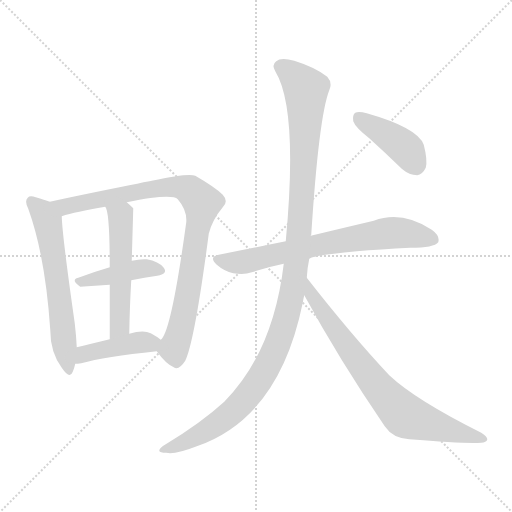
t = 0.00 s
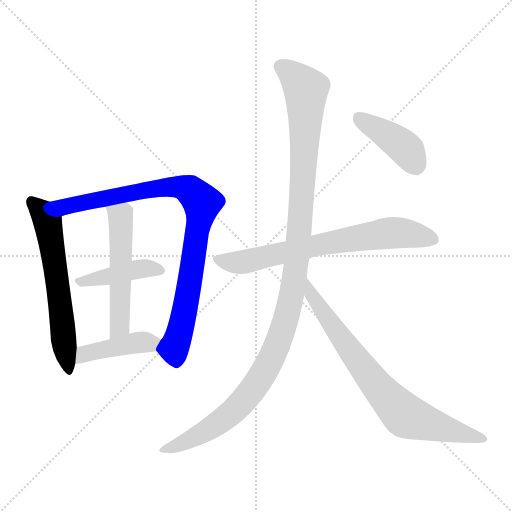
t = 1.53 s
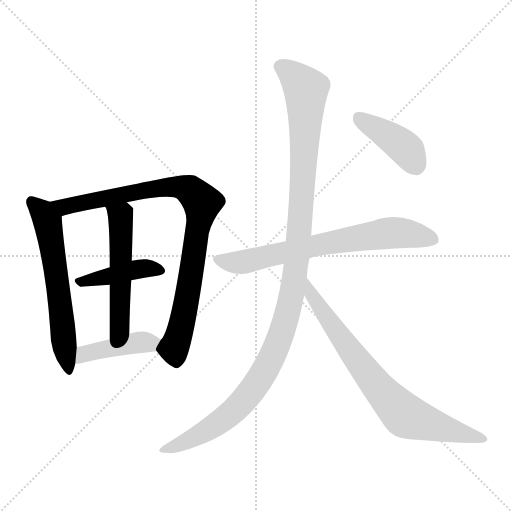
t = 3.06 s
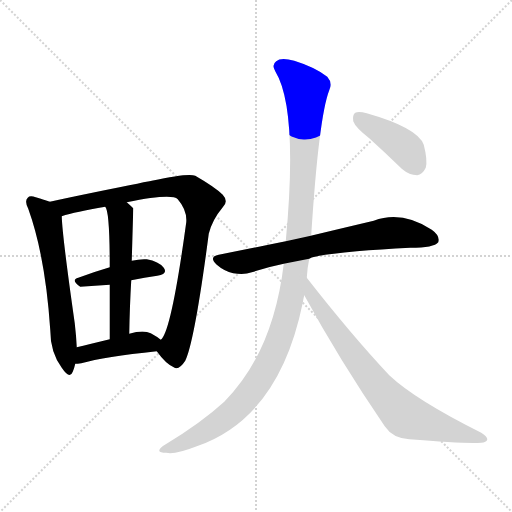
t = 4.59 s
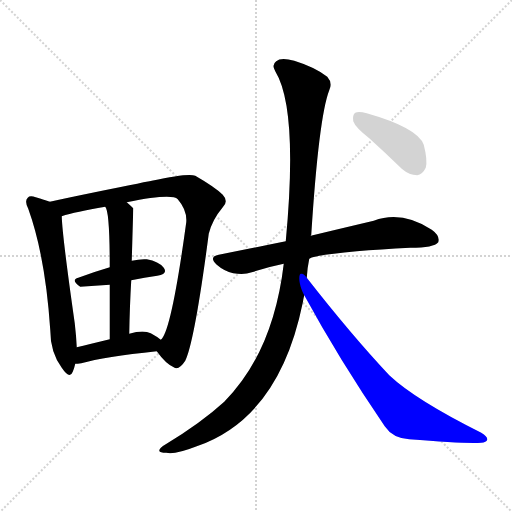
t = 6.12 s
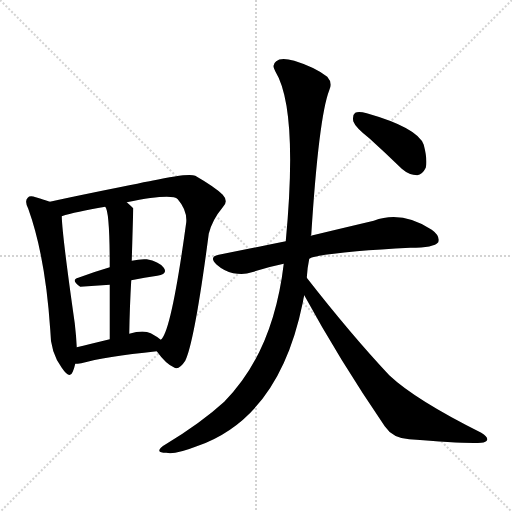
t = 7.65 s

The animated SVG that drew these frames (rendered in a browser with its animation timeline set to each time). Animation: 9 CSS @keyframes rules; one cycle of 7.65 s.

<svg version="1.1" viewBox="0 0 1024 1024" xmlns="http://www.w3.org/2000/svg">
  <g stroke="lightgray" stroke-dasharray="1,1" stroke-width="1" transform="scale(4, 4)">
    <line x1="0" y1="0" x2="256" y2="256"></line>
    <line x1="256" y1="0" x2="0" y2="256"></line>
    <line x1="128" y1="0" x2="128" y2="256"></line>
    <line x1="0" y1="128" x2="256" y2="128"></line>
  </g>
<g transform="scale(1, -1) translate(0, -900)">
   <style type="text/css">
    @keyframes keyframes0 {
      from {
       stroke: blue;
       stroke-dashoffset: 605;
       stroke-width: 128;
       }
       66% {
       animation-timing-function: step-end;
       stroke: blue;
       stroke-dashoffset: 0;
       stroke-width: 128;
       }
       to {
       stroke: black;
       stroke-width: 1024;
       }
       }
       #make-me-a-hanzi-animation-0 {
         animation: keyframes0 0.742350s both;
         animation-delay: 0.000000s;
         animation-timing-function: linear;
       }
    @keyframes keyframes1 {
      from {
       stroke: blue;
       stroke-dashoffset: 889;
       stroke-width: 128;
       }
       74% {
       animation-timing-function: step-end;
       stroke: blue;
       stroke-dashoffset: 0;
       stroke-width: 128;
       }
       to {
       stroke: black;
       stroke-width: 1024;
       }
       }
       #make-me-a-hanzi-animation-1 {
         animation: keyframes1 0.973470s both;
         animation-delay: 0.742350s;
         animation-timing-function: linear;
       }
    @keyframes keyframes2 {
      from {
       stroke: blue;
       stroke-dashoffset: 419;
       stroke-width: 128;
       }
       58% {
       animation-timing-function: step-end;
       stroke: blue;
       stroke-dashoffset: 0;
       stroke-width: 128;
       }
       to {
       stroke: black;
       stroke-width: 1024;
       }
       }
       #make-me-a-hanzi-animation-2 {
         animation: keyframes2 0.590983s both;
         animation-delay: 1.715820s;
         animation-timing-function: linear;
       }
    @keyframes keyframes3 {
      from {
       stroke: blue;
       stroke-dashoffset: 531;
       stroke-width: 128;
       }
       63% {
       animation-timing-function: step-end;
       stroke: blue;
       stroke-dashoffset: 0;
       stroke-width: 128;
       }
       to {
       stroke: black;
       stroke-width: 1024;
       }
       }
       #make-me-a-hanzi-animation-3 {
         animation: keyframes3 0.682129s both;
         animation-delay: 2.306803s;
         animation-timing-function: linear;
       }
    @keyframes keyframes4 {
      from {
       stroke: blue;
       stroke-dashoffset: 422;
       stroke-width: 128;
       }
       58% {
       animation-timing-function: step-end;
       stroke: blue;
       stroke-dashoffset: 0;
       stroke-width: 128;
       }
       to {
       stroke: black;
       stroke-width: 1024;
       }
       }
       #make-me-a-hanzi-animation-4 {
         animation: keyframes4 0.593424s both;
         animation-delay: 2.988932s;
         animation-timing-function: linear;
       }
    @keyframes keyframes5 {
      from {
       stroke: blue;
       stroke-dashoffset: 696;
       stroke-width: 128;
       }
       69% {
       animation-timing-function: step-end;
       stroke: blue;
       stroke-dashoffset: 0;
       stroke-width: 128;
       }
       to {
       stroke: black;
       stroke-width: 1024;
       }
       }
       #make-me-a-hanzi-animation-5 {
         animation: keyframes5 0.816406s both;
         animation-delay: 3.582357s;
         animation-timing-function: linear;
       }
    @keyframes keyframes6 {
      from {
       stroke: blue;
       stroke-dashoffset: 1163;
       stroke-width: 128;
       }
       79% {
       animation-timing-function: step-end;
       stroke: blue;
       stroke-dashoffset: 0;
       stroke-width: 128;
       }
       to {
       stroke: black;
       stroke-width: 1024;
       }
       }
       #make-me-a-hanzi-animation-6 {
         animation: keyframes6 1.196452s both;
         animation-delay: 4.398763s;
         animation-timing-function: linear;
       }
    @keyframes keyframes7 {
      from {
       stroke: blue;
       stroke-dashoffset: 742;
       stroke-width: 128;
       }
       71% {
       animation-timing-function: step-end;
       stroke: blue;
       stroke-dashoffset: 0;
       stroke-width: 128;
       }
       to {
       stroke: black;
       stroke-width: 1024;
       }
       }
       #make-me-a-hanzi-animation-7 {
         animation: keyframes7 0.853841s both;
         animation-delay: 5.595215s;
         animation-timing-function: linear;
       }
    @keyframes keyframes8 {
      from {
       stroke: blue;
       stroke-dashoffset: 411;
       stroke-width: 128;
       }
       57% {
       animation-timing-function: step-end;
       stroke: blue;
       stroke-dashoffset: 0;
       stroke-width: 128;
       }
       to {
       stroke: black;
       stroke-width: 1024;
       }
       }
       #make-me-a-hanzi-animation-8 {
         animation: keyframes8 0.584473s both;
         animation-delay: 6.449056s;
         animation-timing-function: linear;
       }
</style>
<path d="M 99.5 496.5 Q 89.5 500.5 71.5 505.5 Q 59.5 509.5 55.5 504.5 Q 48.5 498.5 56.5 482.5 Q 90.5 388.5 100.5 240.5 Q 100.5 195.5 123.5 164.5 Q 139.5 140.5 145.5 156.5 Q 148.5 163.5 150.5 172.5 L 153.5 205.5 Q 152.5 227.5 149.5 253.5 Q 124.5 428.5 123.5 467.5 C 122.5 488.5 122.5 488.5 99.5 496.5 Z" fill="lightgray"></path> 
<path d="M 313.5 197.5 Q 331.5 172.5 347.5 165.5 Q 357.5 158.5 370.5 178.5 Q 389.5 218.5 417.5 432.5 Q 424.5 460.5 445.5 485.5 Q 457.5 497.5 445.5 510.5 Q 430.5 525.5 390.5 548.5 Q 377.5 554.5 303.5 538.5 Q 302.5 538.5 189.5 515.5 Q 140.5 505.5 99.5 496.5 C 70.5 490.5 94.5 459.5 123.5 467.5 Q 150.5 476.5 210.5 486.5 L 253.5 495.5 Q 343.5 513.5 355.5 501.5 Q 374.5 479.5 372.5 455.5 Q 342.5 235.5 321.5 220.5 C 310.5 201.5 310.5 201.5 313.5 197.5 Z" fill="lightgray"></path> 
<path d="M 262.5 339.5 Q 289.5 345.5 314.5 348.5 Q 336.5 352.5 327.5 364.5 Q 317.5 377.5 293.5 381.5 Q 280.5 382.5 263.5 378.5 L 219.5 365.5 Q 185.5 355.5 156.5 344.5 Q 140.5 340.5 160.5 326.5 L 219.5 330.5 L 262.5 339.5 Z" fill="lightgray"></path> 
<path d="M 258.5 232.5 Q 259.5 289.5 262.5 339.5 L 263.5 378.5 Q 266.5 481.5 266.5 483.5 Q 260.5 489.5 253.5 495.5 C 231.5 515.5 199.5 514.5 210.5 486.5 Q 219.5 477.5 219.5 365.5 L 219.5 330.5 Q 219.5 285.5 219.5 221.5 C 219.5 191.5 257.5 202.5 258.5 232.5 Z" fill="lightgray"></path> 
<path d="M 150.5 172.5 Q 154.5 172.5 162.5 173.5 Q 208.5 186.5 313.5 197.5 C 343.5 200.5 345.5 202.5 321.5 220.5 Q 314.5 226.5 301.5 233.5 Q 286.5 240.5 258.5 232.5 L 219.5 221.5 Q 182.5 212.5 153.5 205.5 C 124.5 198.5 120.5 170.5 150.5 172.5 Z" fill="lightgray"></path> 
<path d="M 618.5 382.5 Q 627.5 389.5 713.5 397.5 Q 759.5 401.5 820.5 404.5 Q 868.5 404.5 876.5 415.5 Q 880.5 428.5 863.5 440.5 Q 803.5 479.5 747.5 458.5 Q 696.5 446.5 621.5 428.5 L 571.5 417.5 Q 507.5 404.5 437.5 390.5 Q 416.5 386.5 433.5 370.5 Q 448.5 357.5 466.5 353.5 Q 488.5 349.5 503.5 355.5 Q 533.5 365.5 567.5 372.5 L 618.5 382.5 Z" fill="lightgray"></path> 
<path d="M 613.5 344.5 Q 614.5 363.5 618.5 382.5 L 621.5 428.5 Q 621.5 429.5 622.5 430.5 Q 637.5 665.5 658.5 719.5 Q 665.5 734.5 654.5 746.5 Q 630.5 765.5 588.5 778.5 Q 561.5 785.5 552.5 777.5 Q 542.5 770.5 550.5 757.5 Q 596.5 682.5 571.5 417.5 L 567.5 372.5 Q 546.5 195.5 448.5 96.5 Q 402.5 54.5 331.5 11.5 Q 318.5 4.5 318.5 -1.5 Q 319.5 -5.5 332.5 -5.5 Q 350.5 -9.5 393.5 7.5 Q 558.5 64.5 605.5 294.5 Q 606.5 301.5 608.5 309.5 L 613.5 344.5 Z" fill="lightgray"></path> 
<path d="M 608.5 309.5 Q 677.5 182.5 769.5 47.5 Q 785.5 23.5 818.5 21.5 Q 927.5 12.5 962.5 14.5 Q 972.5 15.5 974.5 20.5 Q 975.5 26.5 962.5 34.5 Q 830.5 100.5 778.5 149.5 Q 702.5 230.5 613.5 344.5 C 594.5 368.5 594.5 335.5 608.5 309.5 Z" fill="lightgray"></path> 
<path d="M 738.5 623.5 Q 769.5 595.5 803.5 562.5 Q 818.5 549.5 834.5 549.5 Q 844.5 550.5 851.5 564.5 Q 855.5 579.5 847.5 610.5 Q 835.5 644.5 733.5 673.5 Q 717.5 677.5 710.5 674.5 Q 704.5 670.5 706.5 657.5 Q 710.5 645.5 738.5 623.5 Z" fill="lightgray"></path> 
      <clipPath id="make-me-a-hanzi-clip-0">
      <path d="M 99.5 496.5 Q 89.5 500.5 71.5 505.5 Q 59.5 509.5 55.5 504.5 Q 48.5 498.5 56.5 482.5 Q 90.5 388.5 100.5 240.5 Q 100.5 195.5 123.5 164.5 Q 139.5 140.5 145.5 156.5 Q 148.5 163.5 150.5 172.5 L 153.5 205.5 Q 152.5 227.5 149.5 253.5 Q 124.5 428.5 123.5 467.5 C 122.5 488.5 122.5 488.5 99.5 496.5 Z" fill="lightgray"></path>
      </clipPath>
      <path clip-path="url(#make-me-a-hanzi-clip-0)" d="M 62.5 496.5 L 85.5 475.5 L 95.5 455.5 L 135.5 162.5 " fill="none" id="make-me-a-hanzi-animation-0" stroke-dasharray="477 954" stroke-linecap="round"></path>

      <clipPath id="make-me-a-hanzi-clip-1">
      <path d="M 313.5 197.5 Q 331.5 172.5 347.5 165.5 Q 357.5 158.5 370.5 178.5 Q 389.5 218.5 417.5 432.5 Q 424.5 460.5 445.5 485.5 Q 457.5 497.5 445.5 510.5 Q 430.5 525.5 390.5 548.5 Q 377.5 554.5 303.5 538.5 Q 302.5 538.5 189.5 515.5 Q 140.5 505.5 99.5 496.5 C 70.5 490.5 94.5 459.5 123.5 467.5 Q 150.5 476.5 210.5 486.5 L 253.5 495.5 Q 343.5 513.5 355.5 501.5 Q 374.5 479.5 372.5 455.5 Q 342.5 235.5 321.5 220.5 C 310.5 201.5 310.5 201.5 313.5 197.5 Z" fill="lightgray"></path>
      </clipPath>
      <path clip-path="url(#make-me-a-hanzi-clip-1)" d="M 107.5 494.5 L 129.5 486.5 L 318.5 525.5 L 357.5 526.5 L 379.5 520.5 L 404.5 494.5 L 370.5 281.5 L 347.5 203.5 L 353.5 182.5 " fill="none" id="make-me-a-hanzi-animation-1" stroke-dasharray="761 1522" stroke-linecap="round"></path>

      <clipPath id="make-me-a-hanzi-clip-2">
      <path d="M 262.5 339.5 Q 289.5 345.5 314.5 348.5 Q 336.5 352.5 327.5 364.5 Q 317.5 377.5 293.5 381.5 Q 280.5 382.5 263.5 378.5 L 219.5 365.5 Q 185.5 355.5 156.5 344.5 Q 140.5 340.5 160.5 326.5 L 219.5 330.5 L 262.5 339.5 Z" fill="lightgray"></path>
      </clipPath>
      <path clip-path="url(#make-me-a-hanzi-clip-2)" d="M 158.5 335.5 L 274.5 362.5 L 318.5 358.5 " fill="none" id="make-me-a-hanzi-animation-2" stroke-dasharray="291 582" stroke-linecap="round"></path>

      <clipPath id="make-me-a-hanzi-clip-3">
      <path d="M 258.5 232.5 Q 259.5 289.5 262.5 339.5 L 263.5 378.5 Q 266.5 481.5 266.5 483.5 Q 260.5 489.5 253.5 495.5 C 231.5 515.5 199.5 514.5 210.5 486.5 Q 219.5 477.5 219.5 365.5 L 219.5 330.5 Q 219.5 285.5 219.5 221.5 C 219.5 191.5 257.5 202.5 258.5 232.5 Z" fill="lightgray"></path>
      </clipPath>
      <path clip-path="url(#make-me-a-hanzi-clip-3)" d="M 217.5 487.5 L 241.5 467.5 L 243.5 418.5 L 240.5 257.5 L 235.5 240.5 L 223.5 230.5 " fill="none" id="make-me-a-hanzi-animation-3" stroke-dasharray="403 806" stroke-linecap="round"></path>

      <clipPath id="make-me-a-hanzi-clip-4">
      <path d="M 150.5 172.5 Q 154.5 172.5 162.5 173.5 Q 208.5 186.5 313.5 197.5 C 343.5 200.5 345.5 202.5 321.5 220.5 Q 314.5 226.5 301.5 233.5 Q 286.5 240.5 258.5 232.5 L 219.5 221.5 Q 182.5 212.5 153.5 205.5 C 124.5 198.5 120.5 170.5 150.5 172.5 Z" fill="lightgray"></path>
      </clipPath>
      <path clip-path="url(#make-me-a-hanzi-clip-4)" d="M 156.5 177.5 L 168.5 192.5 L 271.5 214.5 L 312.5 217.5 " fill="none" id="make-me-a-hanzi-animation-4" stroke-dasharray="294 588" stroke-linecap="round"></path>

      <clipPath id="make-me-a-hanzi-clip-5">
      <path d="M 618.5 382.5 Q 627.5 389.5 713.5 397.5 Q 759.5 401.5 820.5 404.5 Q 868.5 404.5 876.5 415.5 Q 880.5 428.5 863.5 440.5 Q 803.5 479.5 747.5 458.5 Q 696.5 446.5 621.5 428.5 L 571.5 417.5 Q 507.5 404.5 437.5 390.5 Q 416.5 386.5 433.5 370.5 Q 448.5 357.5 466.5 353.5 Q 488.5 349.5 503.5 355.5 Q 533.5 365.5 567.5 372.5 L 618.5 382.5 Z" fill="lightgray"></path>
      </clipPath>
      <path clip-path="url(#make-me-a-hanzi-clip-5)" d="M 435.5 380.5 L 485.5 375.5 L 634.5 410.5 L 773.5 433.5 L 805.5 434.5 L 867.5 421.5 " fill="none" id="make-me-a-hanzi-animation-5" stroke-dasharray="568 1136" stroke-linecap="round"></path>

      <clipPath id="make-me-a-hanzi-clip-6">
      <path d="M 613.5 344.5 Q 614.5 363.5 618.5 382.5 L 621.5 428.5 Q 621.5 429.5 622.5 430.5 Q 637.5 665.5 658.5 719.5 Q 665.5 734.5 654.5 746.5 Q 630.5 765.5 588.5 778.5 Q 561.5 785.5 552.5 777.5 Q 542.5 770.5 550.5 757.5 Q 596.5 682.5 571.5 417.5 L 567.5 372.5 Q 546.5 195.5 448.5 96.5 Q 402.5 54.5 331.5 11.5 Q 318.5 4.5 318.5 -1.5 Q 319.5 -5.5 332.5 -5.5 Q 350.5 -9.5 393.5 7.5 Q 558.5 64.5 605.5 294.5 Q 606.5 301.5 608.5 309.5 L 613.5 344.5 Z" fill="lightgray"></path>
      </clipPath>
      <path clip-path="url(#make-me-a-hanzi-clip-6)" d="M 559.5 766.5 L 587.5 748.5 L 611.5 717.5 L 599.5 440.5 L 586.5 330.5 L 568.5 252.5 L 545.5 189.5 L 490.5 101.5 L 406.5 34.5 L 326.5 -1.5 " fill="none" id="make-me-a-hanzi-animation-6" stroke-dasharray="1035 2070" stroke-linecap="round"></path>

      <clipPath id="make-me-a-hanzi-clip-7">
      <path d="M 608.5 309.5 Q 677.5 182.5 769.5 47.5 Q 785.5 23.5 818.5 21.5 Q 927.5 12.5 962.5 14.5 Q 972.5 15.5 974.5 20.5 Q 975.5 26.5 962.5 34.5 Q 830.5 100.5 778.5 149.5 Q 702.5 230.5 613.5 344.5 C 594.5 368.5 594.5 335.5 608.5 309.5 Z" fill="lightgray"></path>
      </clipPath>
      <path clip-path="url(#make-me-a-hanzi-clip-7)" d="M 617.5 326.5 L 623.5 309.5 L 717.5 174.5 L 807.5 70.5 L 966.5 21.5 " fill="none" id="make-me-a-hanzi-animation-7" stroke-dasharray="614 1228" stroke-linecap="round"></path>

      <clipPath id="make-me-a-hanzi-clip-8">
      <path d="M 738.5 623.5 Q 769.5 595.5 803.5 562.5 Q 818.5 549.5 834.5 549.5 Q 844.5 550.5 851.5 564.5 Q 855.5 579.5 847.5 610.5 Q 835.5 644.5 733.5 673.5 Q 717.5 677.5 710.5 674.5 Q 704.5 670.5 706.5 657.5 Q 710.5 645.5 738.5 623.5 Z" fill="lightgray"></path>
      </clipPath>
      <path clip-path="url(#make-me-a-hanzi-clip-8)" d="M 716.5 666.5 L 805.5 608.5 L 831.5 567.5 " fill="none" id="make-me-a-hanzi-animation-8" stroke-dasharray="283 566" stroke-linecap="round"></path>

</g>
</svg>
